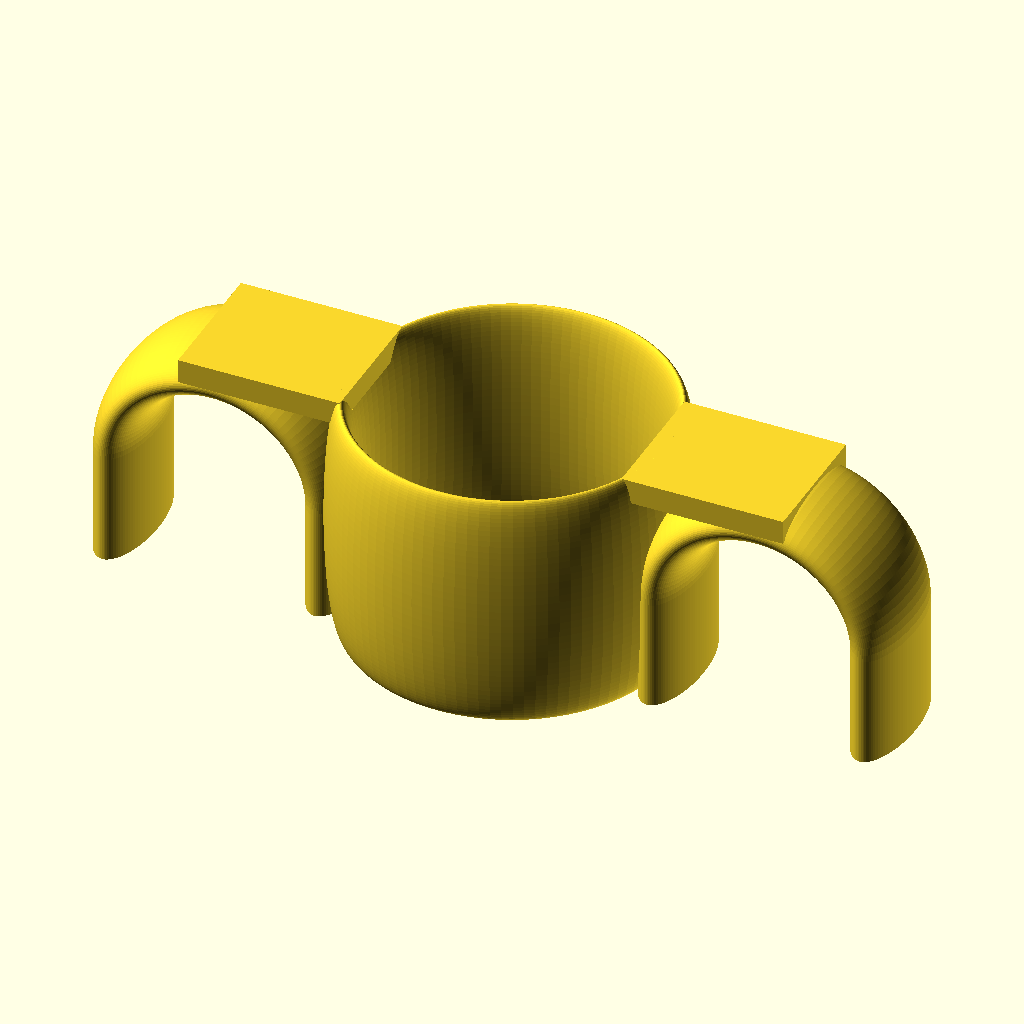
Cell 1 — every parameter at its default value.
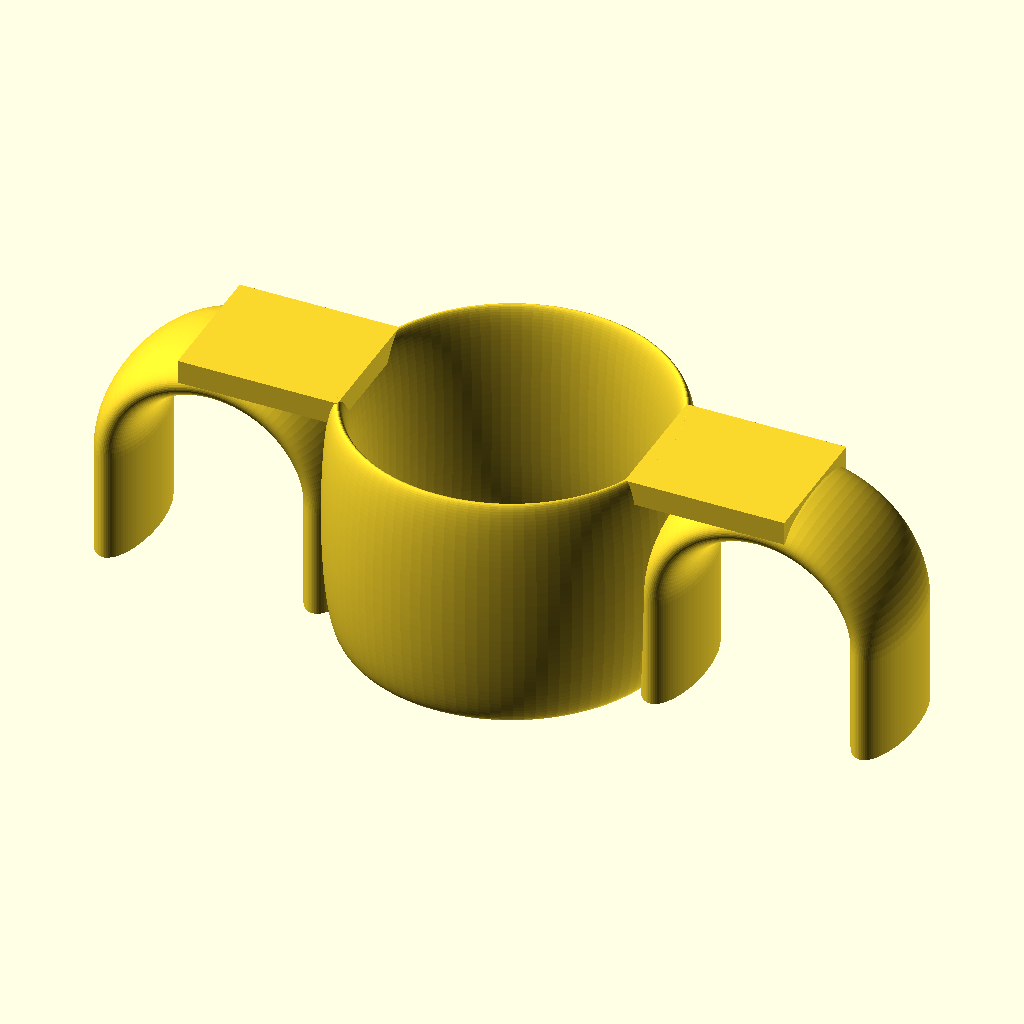
Cell 2 — preset "New set 1".
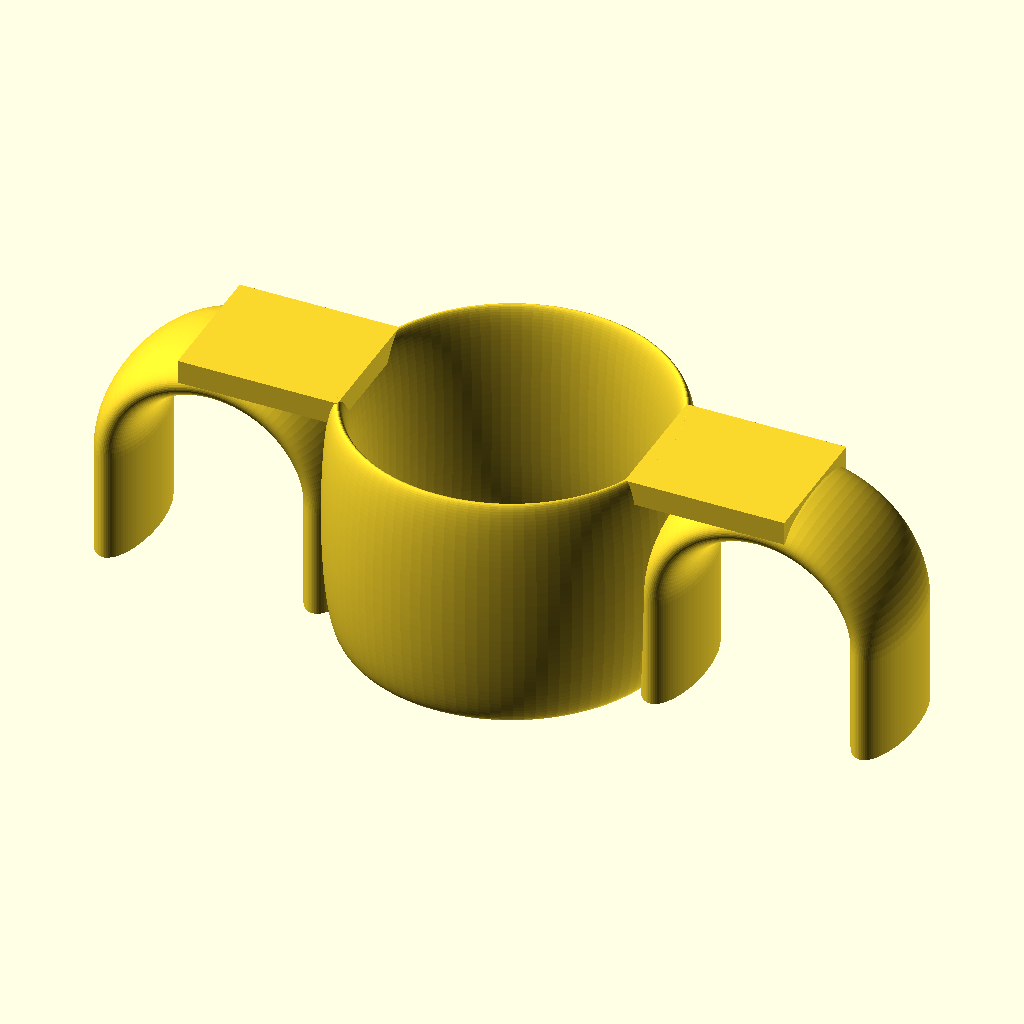
Cell 3 — preset "New set 2".
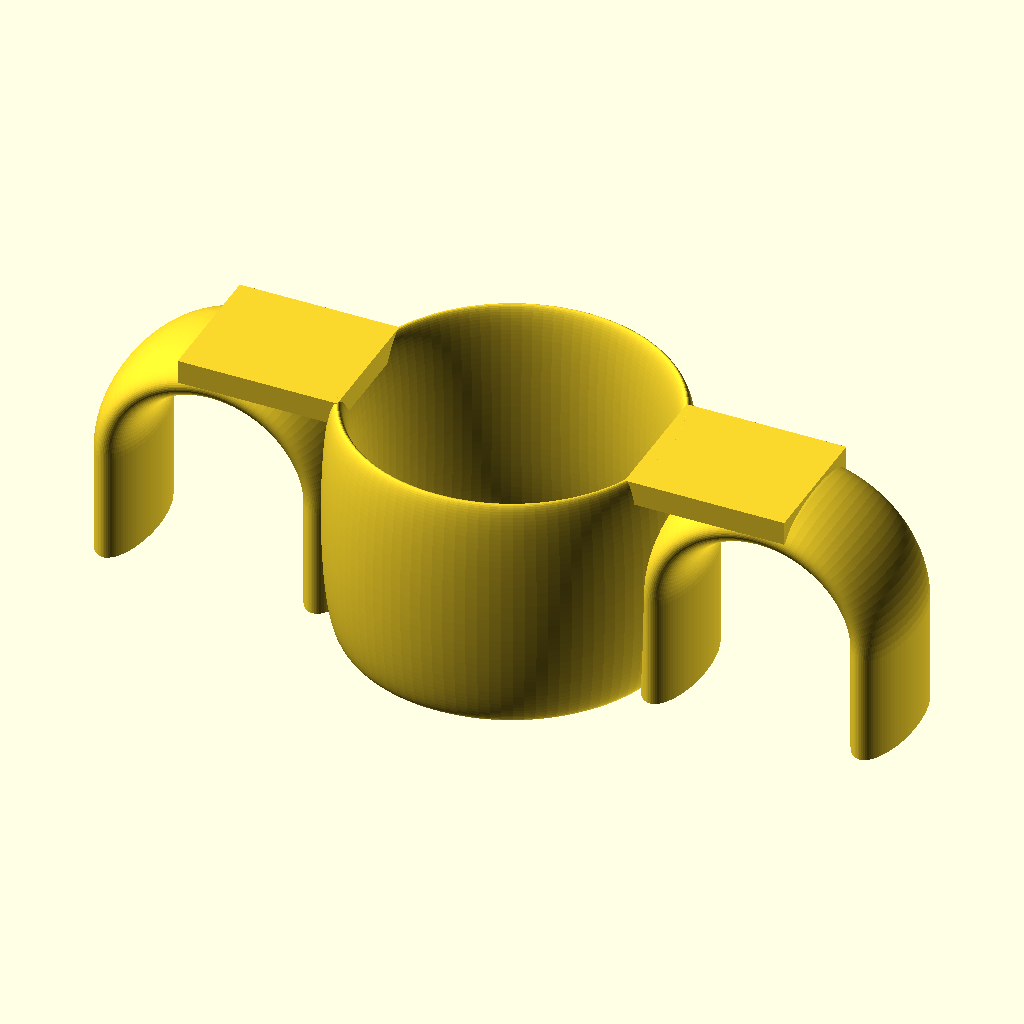
Cell 4 — preset "New set 3".
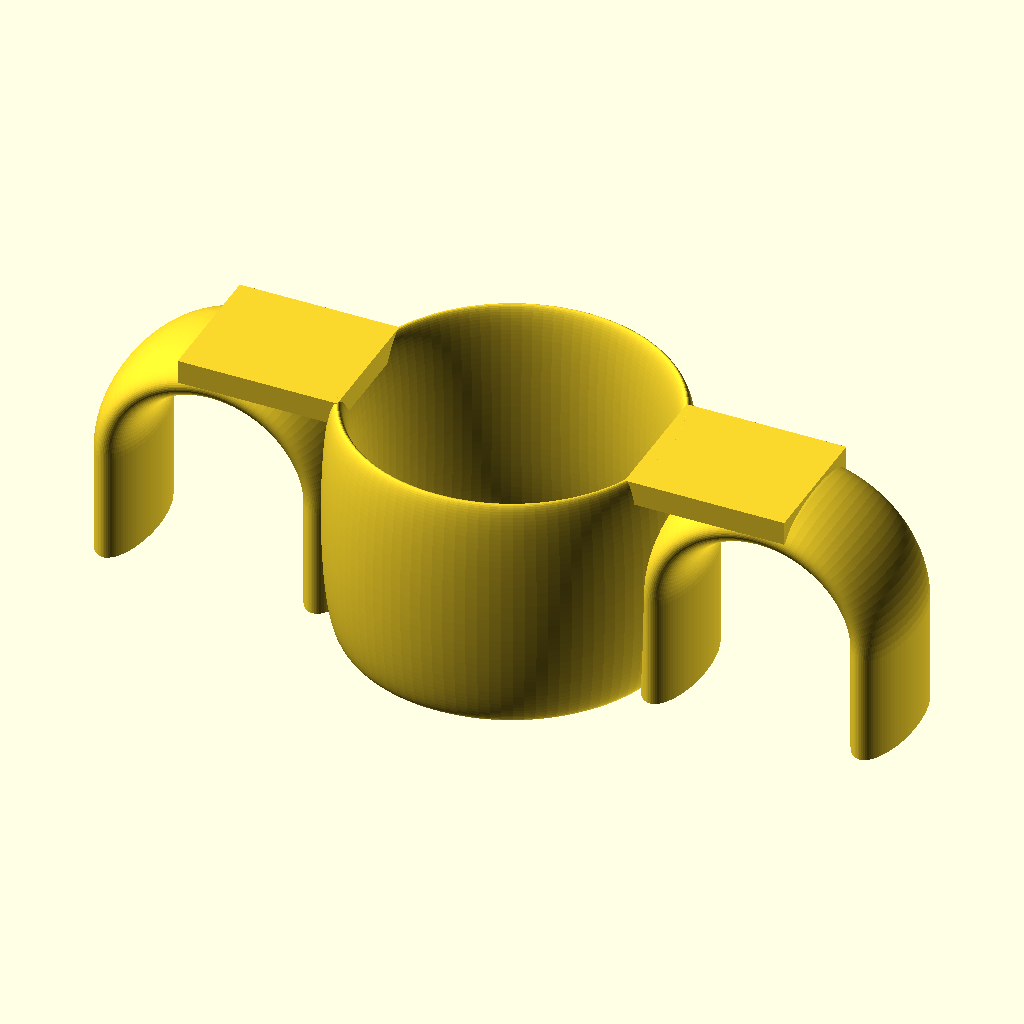
Cell 5: the "tighter_fit" preset from the model's presets file.
All cells are drawn from the same view direction (rotation 55°, 0°, 25°, orthographic, colour scheme Cornfield), but the view is re-fitted for each cell, so position and scale can differ between cells as well as the parameter.
The OpenSCAD source (zero_bow_arrow_rest.scad):
$fn=100;
// outer diameter of bow at ends in mm
bow_od=21.1;
clip_thickness=4.5;
clip_height=18.1;

// the height of the U
rest_height=18.1;
// how far out the U sticks
rest_width=12.1;
// how thick the parts of the U are
rest_thickness=7.6;
// how wide the rest is from the side (ie from front>back of the bow)
rest_depth=10.1;
// fine tune the height of the clip
rest_vertical_adjust=3.1;

// has left and right rest on same fitting.
double_rest=true;

// calculated vars - should not need to alter
clip_ir=bow_od/2;
clip_or=(bow_od+clip_thickness)/2;
torus_height=clip_height/2;

rest_ir=rest_width/2;
rest_or=(rest_width+rest_thickness)/2;

strengthener_height=clip_height/10;
rest_height_scale=rest_height-rest_or;

union() {
  arrow_ring_and_rest();
  if (double_rest)
    rotate([0,0,180]) arrow_ring_and_rest();
}

module arrow_ring_and_rest() {
  union() {
    scale([1,1,clip_height/(clip_thickness/2)]) torus(clip_or,clip_ir);

    translate([clip_ir+rest_or,0,(clip_thickness/2)-rest_vertical_adjust]) {
      rotate([90,0,0]) {
          scale([1,1,rest_depth/(rest_thickness/2)]) u_torus(rest_or, rest_ir, rest_height_scale);
      }
    }
    translate([clip_ir,-rest_depth/2,(clip_height/2)-strengthener_height]) {
         cube([rest_width, rest_depth, strengthener_height], center=false);
    }
  }
}

module torus(outerRadius, innerRadius, angle=360)
{
  r=(outerRadius-innerRadius)/2;
  rotate_extrude(angle=angle) translate([innerRadius+r,0,0]) circle(r);
}

module u_torus(outer_radius, inner_radius, u_length=15)
{
  r=(outer_radius-inner_radius)/2;
  union() {
    translate([r-outer_radius, 0, 0]) rotate([90,0,0]) linear_extrude(u_length) circle(r);
    translate([outer_radius-r, 0, 0]) rotate([90,0,0]) linear_extrude(u_length) circle(r);
    rotate_extrude(angle=180) translate([inner_radius+r,0,0]) circle(r);
  }
}
Parameter table extracted from the source (name, type, default, range or options):
bow_od: number, default 21.1
clip_thickness: number, default 4.5
clip_height: number, default 18.1
rest_height: number, default 18.1
rest_width: number, default 12.1
rest_thickness: number, default 7.6
rest_depth: number, default 10.1
rest_vertical_adjust: number, default 3.1
double_rest: bool, default true
